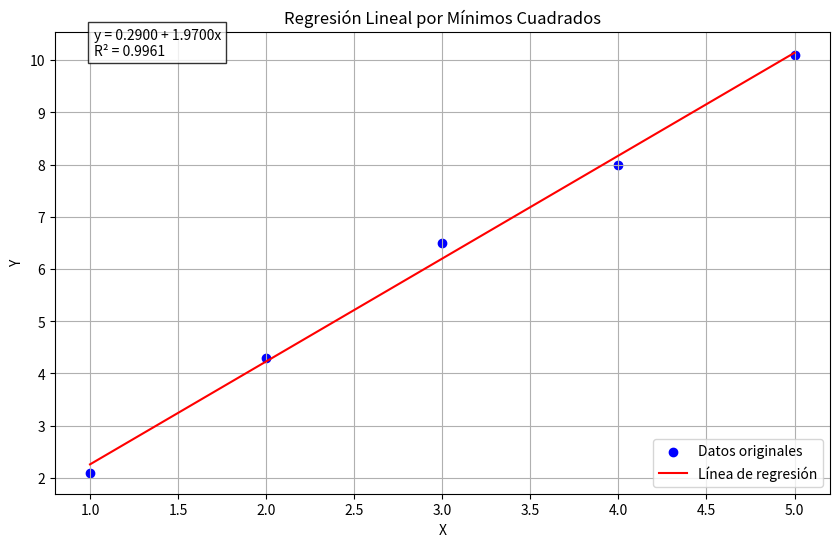

Here is the Python script that generated this plot:
import numpy as np
import matplotlib.pyplot as plt

def regresion_lineal(x, y):
    """
    Calcula la regresión lineal usando el método de mínimos cuadrados.
    
    Parámetros:
    x: array de variables independientes
    y: array de variables dependientes
    
    Retorna:
    m: pendiente
    b: intersección
    y_pred: valores predichos
    r2: coeficiente de determinación
    """
    n = len(x)
    
    # Calcular las sumas necesarias
    sum_x = np.sum(x)
    sum_y = np.sum(y)
    sum_xy = np.sum(x * y)
    sum_x2 = np.sum(x**2)
    
    # Calcular pendiente (m) y punto de intersección (b)
    m = (n * sum_xy - sum_x * sum_y) / (n * sum_x2 - sum_x**2)
    b = (sum_y - m * sum_x) / n
    
    # Calcular la línea de regresión
    y_pred = m * x + b
    
    # Calcular el coeficiente de determinación R^2
    r2 = np.sum((y_pred - np.mean(y))**2) / np.sum((y - np.mean(y))**2)
    
    return m, b, y_pred, r2

def resolver_ejemplo():
    # Nuevos datos del problema
    x = np.array([1, 2, 3, 4, 5])
    y = np.array([2.1, 4.3, 6.5, 8.0, 10.1])
    
    # # 1. Calcular medias
    # x_media = np.mean(x)
    # y_media = np.mean(y)
    
    # print("1. Cálculo de medias:")
    # print(f"Media de x (𝑥᪄): {x_media}")
    # print(f"Media de y (𝑦᪄): {y_media}")
    
    print("Datos del problema:")
    print("x:", x)
    print("y:", y)
    # 2. Calcular regresión lineal
    m, b, y_pred, r2 = regresion_lineal(x, y)
    
    print("\n1. Parámetros de la regresión:")
    print(f"b (pendiente): {m:.4f}")
    print(f"a (intersección): {b:.4f}")
    print(f"R²: {r2:.4f}")
    
    print("\n2. Ecuación de la recta:")
    print(f"y = {b:.4f} + {m:.4f}x")
    
    # Crear la visualización
    plt.figure(figsize=(10, 6))
    plt.scatter(x, y, color='blue', label='Datos originales')
    plt.plot(x, y_pred, color='red', label='Línea de regresión')
    
    # Añadir elementos a la gráfica
    plt.xlabel('X')
    plt.ylabel('Y')
    plt.title('Regresión Lineal por Mínimos Cuadrados')
    plt.legend()
    plt.grid(True)
    
    # Añadir la ecuación en la gráfica
    ecuacion = f'y = {b:.4f} + {m:.4f}x\nR² = {r2:.4f}'
    plt.text(0.05, 0.95, ecuacion, transform=plt.gca().transAxes,
            bbox=dict(facecolor='white', alpha=0.8))
    
    plt.show()

if __name__ == "__main__":
    resolver_ejemplo()